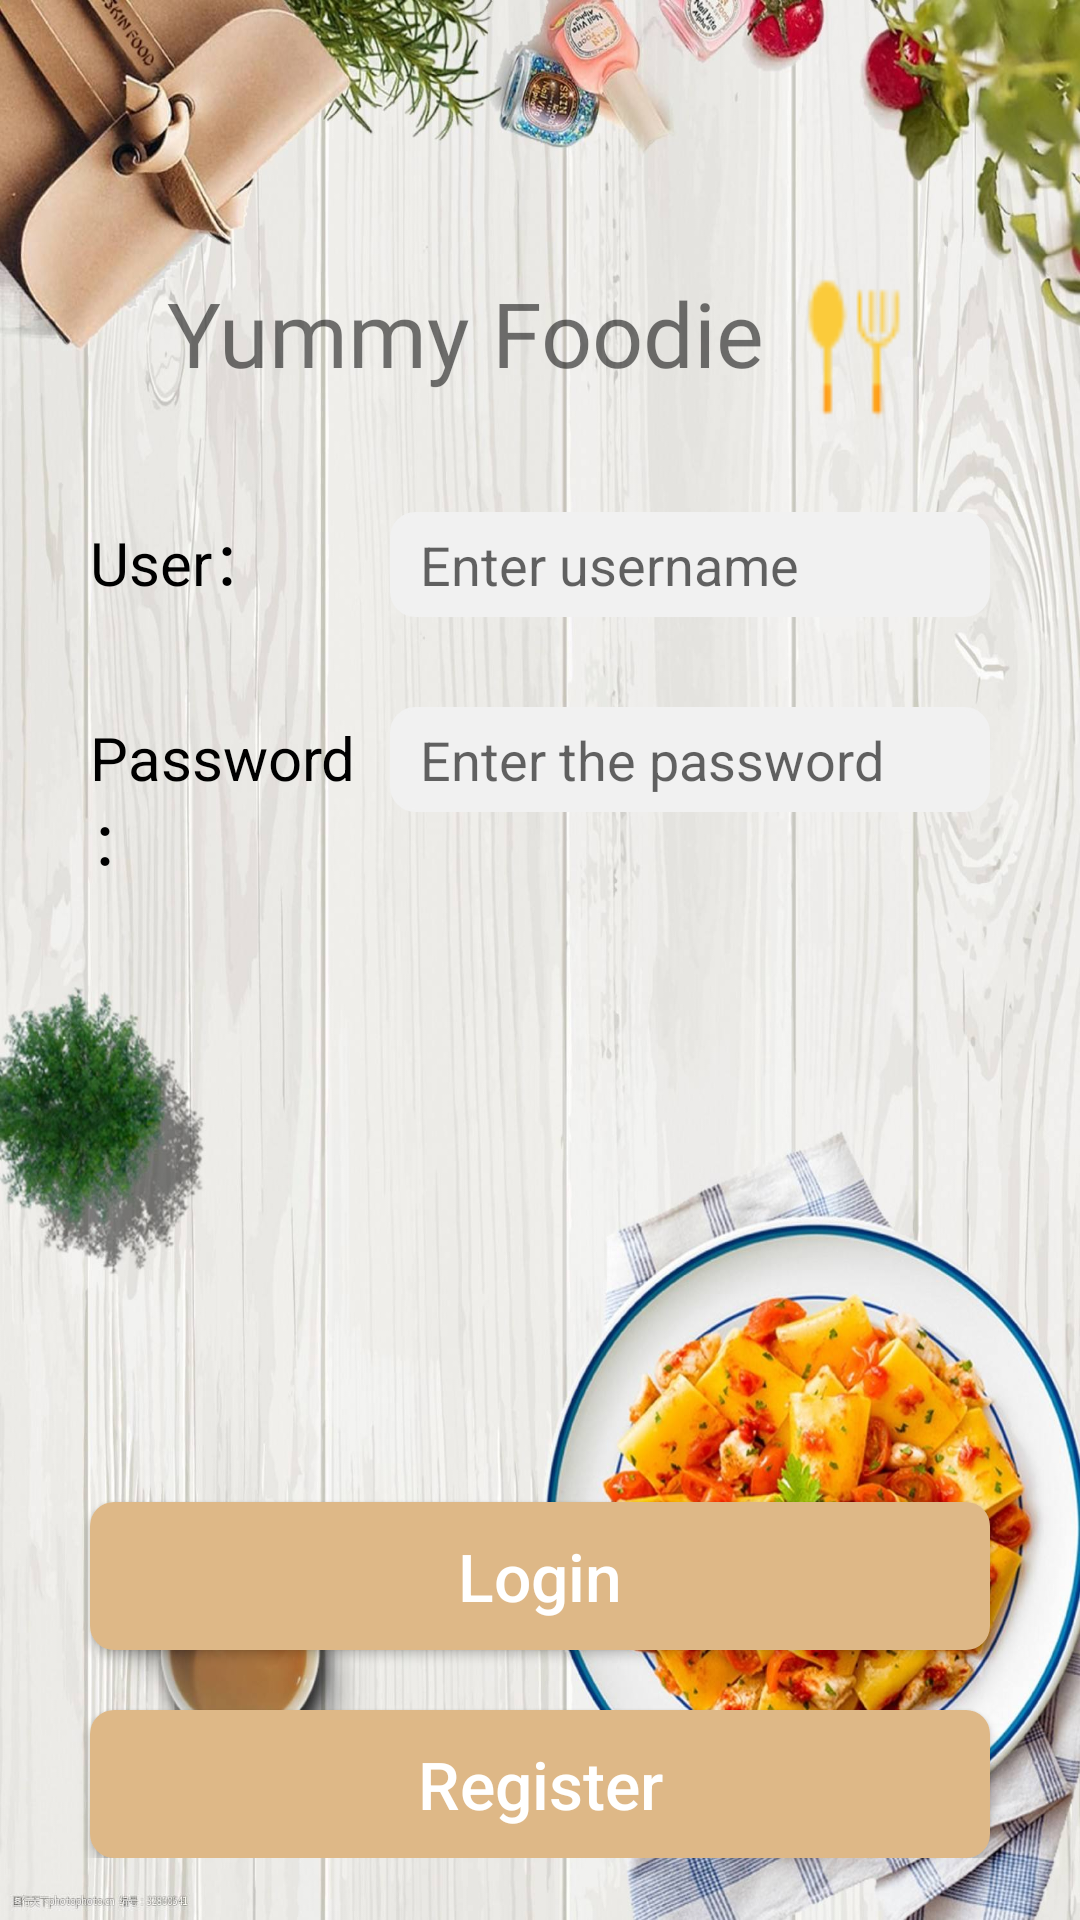

This screen was rendered from an Android layout file. Write that file and the resources it references.
<!-- AndroidManifest.xml: application theme Theme.FoodPlan -->
<!-- res/layout/activity_login.xml -->
<?xml version="1.0" encoding="utf-8"?>
<LinearLayout xmlns:android="http://schemas.android.com/apk/res/android"
    xmlns:app="http://schemas.android.com/apk/res-auto"
    xmlns:tools="http://schemas.android.com/tools"
    android:layout_width="match_parent"
    android:layout_height="match_parent"
    android:orientation="vertical"
    android:gravity="center"
    android:background="@drawable/bck"
    tools:context=".MainActivity">
    <LinearLayout
        android:layout_width="wrap_content"
        android:layout_height="wrap_content"
        android:layout_marginLeft="30dp"
        android:layout_marginRight="30dp"
        android:orientation="horizontal"
        android:layout_marginTop="80dp"
        >
        <TextView
            android:layout_width="wrap_content"
            android:layout_height="wrap_content"
            android:text="Yummy Foodie"
            android:fontFamily="@font/cherry_cream_soda"
            android:gravity="center"
            android:textSize="30sp"
            />
        <ImageView
            android:layout_width="40dp"
            android:layout_height="50dp"
            android:layout_marginLeft="10dp"
            android:src="@drawable/yinshi"
            android:scaleType="fitXY"
            />
    </LinearLayout>
    <LinearLayout
        android:layout_width="match_parent"
        android:layout_height="160dp"
        android:layout_marginLeft="30dp"
        android:layout_marginRight="30dp"
        android:orientation="vertical">

        <LinearLayout
            android:layout_width="match_parent"
            android:layout_height="wrap_content"
            android:orientation="horizontal">

            <TextView
                android:layout_width="0dp"
                android:layout_height="wrap_content"
                android:layout_marginTop="30dp"
                android:layout_weight="1"
                android:text="User："
                android:textColor="#000000"
                android:textSize="20sp" />

            <EditText
                android:id="@+id/userName"
                android:layout_width="0dp"
                android:layout_height="35dp"
                android:layout_marginTop="30dp"
                android:layout_weight="2"
                android:hint="Enter username"
                android:background="@drawable/et_shape"
                android:paddingLeft="10dp"
                android:textColor="#2196F3"
                android:textSize="18sp" />


        </LinearLayout>

        <LinearLayout
            android:layout_width="match_parent"
            android:layout_height="wrap_content"
            android:orientation="horizontal">
            <TextView
                android:layout_width="0dp"
                android:layout_height="wrap_content"
                android:layout_marginTop="30dp"
                android:layout_weight="1"
                android:text="Password："
                android:textColor="#000000"
                android:textSize="20sp" />

            <EditText
                android:id="@+id/userpassword"
                android:layout_width="0dp"
                android:layout_height="35dp"
                android:layout_marginTop="30dp"
                android:layout_weight="2"
                android:hint="Enter the password"
                android:inputType="textWebPassword"
                android:textColor="#2196F3"
                android:background="@drawable/et_shape"
                android:paddingLeft="10dp"
                android:textSize="18sp" />
        </LinearLayout>
    </LinearLayout>
    <LinearLayout
        android:layout_width="match_parent"
        android:layout_height="wrap_content"
        android:layout_marginBottom="10dp"
        android:orientation="vertical">


        <Button
            android:textAllCaps="false"
            android:text="Login"
            android:id="@+id/login"
            android:layout_width="match_parent"
            android:layout_height="wrap_content"
            android:layout_marginTop="200dp"
            android:layout_marginStart="30dp"
            android:layout_marginEnd="30dp"
            android:textSize="22sp"
            android:textColor="#FFFFFF"
            android:background="@drawable/button_style"
            android:elevation="4dp"
            android:onClick="onClick"
            android:paddingStart="16dp"
            android:paddingEnd="16dp"
            android:paddingTop="10dp"
            android:paddingBottom="10dp"/>

        <Button
            android:textAllCaps="false"
            android:text="Register"
            android:id="@+id/register"
            android:layout_width="match_parent"
            android:layout_height="wrap_content"
            android:layout_marginTop="20dp"
            android:layout_marginStart="30dp"
            android:layout_marginEnd="30dp"
            android:textSize="22sp"
            android:textColor="#FFFFFF"
            android:background="@drawable/button_style"
            android:elevation="4dp"
            android:onClick="onClick"
            android:paddingStart="16dp"
            android:paddingEnd="16dp"
            android:paddingTop="10dp"
            android:paddingBottom="10dp"/>
    </LinearLayout>
</LinearLayout>
<!-- resources referenced by this layout -->
<resources>
  <!-- drawable bck: jpeg bitmap (drawable, 308073 bytes) -->
  <!-- drawable button_style (drawable) -->
  <shape xmlns:android="http://schemas.android.com/apk/res/android"
      android:shape="rectangle">
  
      
      <solid android:color="#deb887" />
  
      
      <corners android:radius="8dp" />
  
  </shape>
  <!-- drawable et_shape (drawable) -->
  <?xml version="1.0" encoding="utf-8"?>
  <shape xmlns:android="http://schemas.android.com/apk/res/android">
  
      <solid android:color="#f1f1f1" />
      <stroke android:color="#f1f1f1" android:width="1dp" />
      <corners android:radius="8dp" />
  </shape>
  <!-- drawable yinshi: png bitmap (drawable, 793 bytes) -->
  <style name="Theme.FoodPlan" parent="Theme.MaterialComponents.DayNight.NoActionBar.Bridge">
          
          <item name="colorPrimary">@color/purple_500</item>
          <item name="colorPrimaryVariant">@color/purple_700</item>
          <item name="colorOnPrimary">@color/white</item>
          
          <item name="colorSecondary">@color/teal_200</item>
          <item name="colorSecondaryVariant">@color/teal_700</item>
          <item name="colorOnSecondary">@color/black</item>
          
          <item name="android:statusBarColor" tools:targetApi="l">?attr/colorPrimaryVariant</item>
          
      </style>
  <color name="purple_500">#FF6200EE</color>
  <color name="purple_700">#FF3700B3</color>
  <color name="white">#FFFFFFFF</color>
  <color name="teal_200">#FF03DAC5</color>
  <color name="teal_700">#FF018786</color>
  <color name="black">#ffe4e1</color>
</resources>
